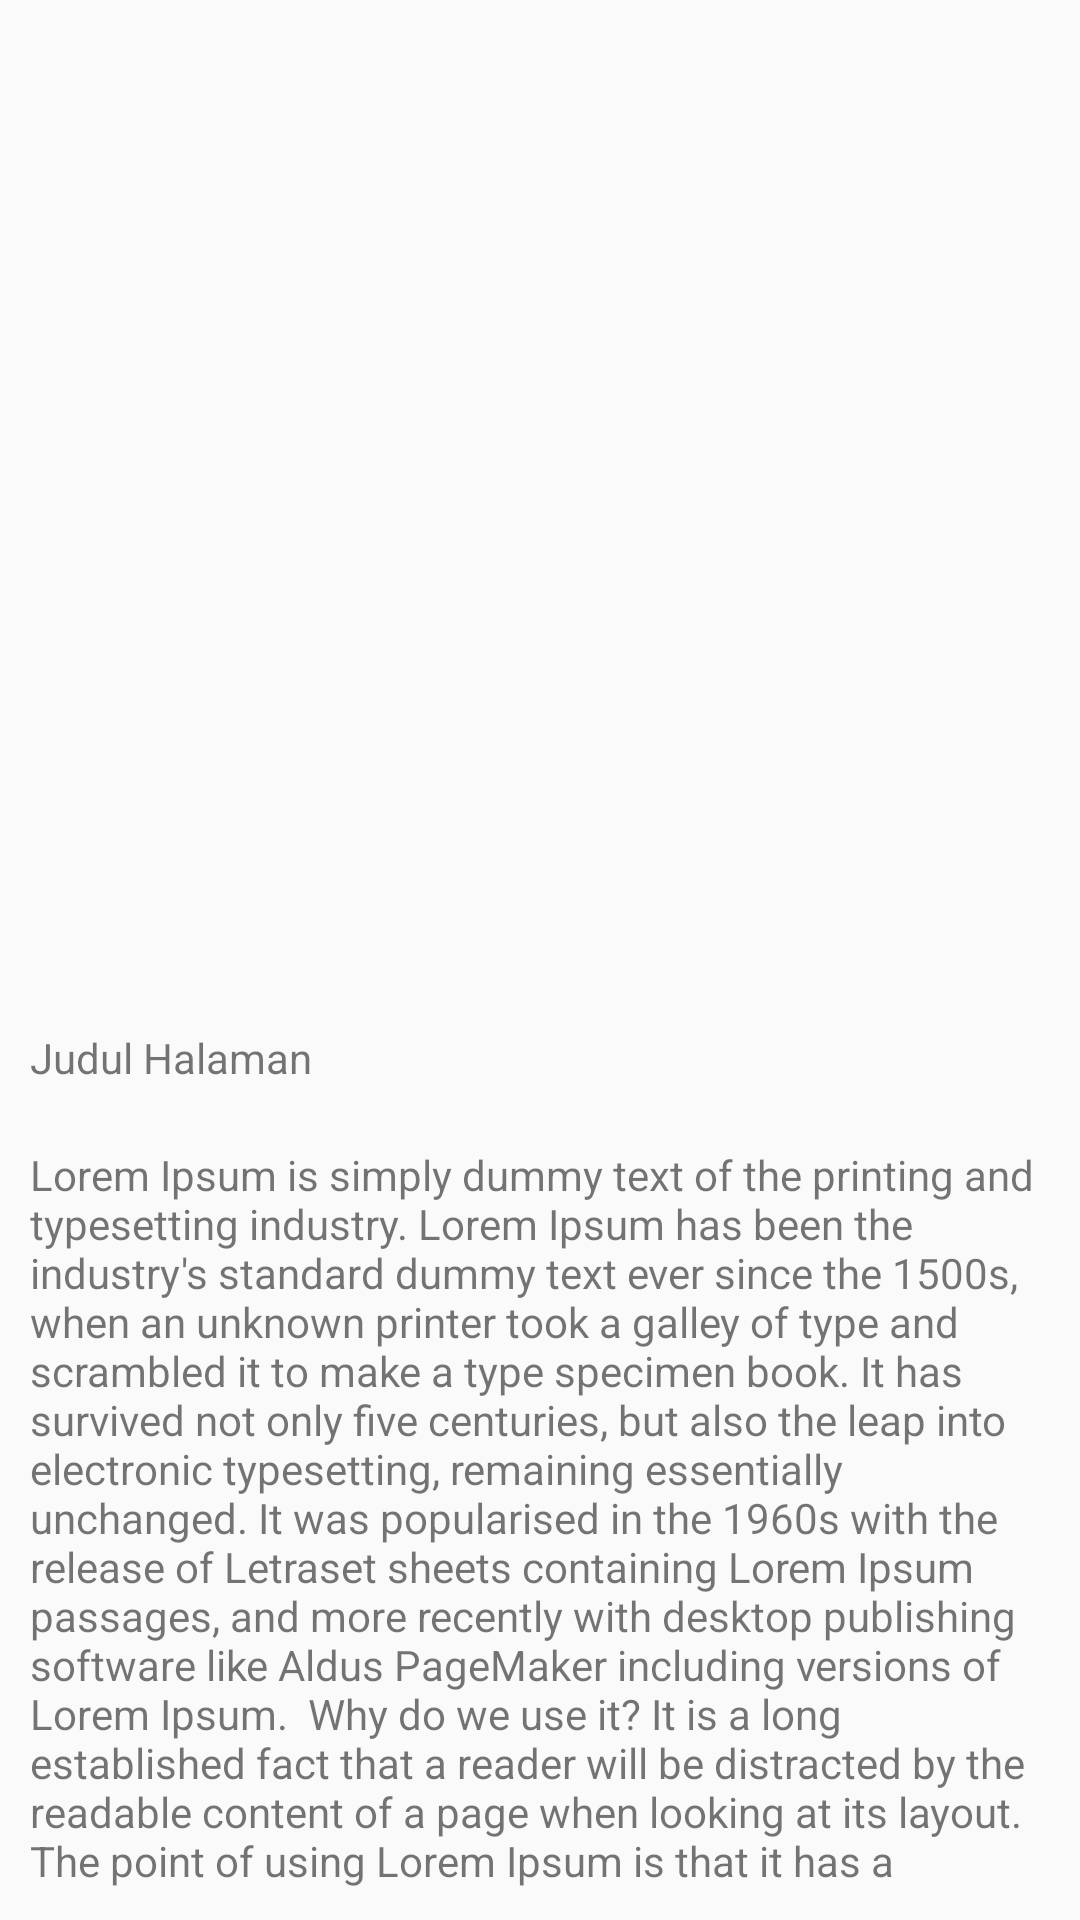

The Android layout XML behind this screen, and the referenced resources:
<!-- AndroidManifest.xml: application theme Theme.Todo -->
<!-- res/layout/activity_post_detail.xml -->
<?xml version="1.0" encoding="utf-8"?>
<LinearLayout xmlns:android="http://schemas.android.com/apk/res/android"
    xmlns:app="http://schemas.android.com/apk/res-auto"
    xmlns:tools="http://schemas.android.com/tools"
    android:layout_width="match_parent"
    android:layout_height="match_parent"
    android:orientation="vertical"
    tools:context=".ui.PostDetail">

    <ImageView
        android:id="@+id/imageView"
        android:layout_width="match_parent"
        android:layout_height="333dp"
        android:padding="10dp"
        app:srcCompat="@drawable/ic_baseline_notification_important_24" />

    <TextView
        android:id="@+id/tvTitle"
        android:layout_width="match_parent"
        android:layout_height="wrap_content"
        android:padding="10dp"
        android:text="Judul Halaman" />

    <TextView
        android:id="@+id/tvContent"
        android:layout_width="match_parent"
        android:layout_height="wrap_content"
        android:padding="10dp"
        android:text="Lorem Ipsum is simply dummy text of the printing and typesetting industry. Lorem Ipsum has been the industry's standard dummy text ever since the 1500s, when an unknown printer took a galley of type and scrambled it to make a type specimen book. It has survived not only five centuries, but also the leap into electronic typesetting, remaining essentially unchanged. It was popularised in the 1960s with the release of Letraset sheets containing Lorem Ipsum passages, and more recently with desktop publishing software like Aldus PageMaker including versions of Lorem Ipsum.  Why do we use it? It is a long established fact that a reader will be distracted by the readable content of a page when looking at its layout. The point of using Lorem Ipsum is that it has a more-or-less normal distribution of letters, as opposed to using 'Content here, content here', making it look like readable English. Many desktop publishing packages and web page editors now use Lorem Ipsum as their default model text, and a search for 'lorem ipsum' will uncover many web sites still in their infancy. Various versions have evolved over the years, sometimes by accident, sometimes on purpose (injected humour and the like).   Where does it come from? Contrary to popular belief, Lorem Ipsum is not simply random text. It has roots in a piece of classical Latin literature from 45 BC, making it over 2000 years old. Richard McClintock, a Latin professor at Hampden-Sydney College in Virginia, looked up one of the more obscure Latin words, consectetur, from a Lorem Ipsum passage, and going through the cites of the word in classical literature, discovered the undoubtable source. Lorem Ipsum comes from sections 1.10.32 and 1.10.33 of &quot;de Finibus Bonorum et Malorum&quot; (The Extremes of Good and Evil) by Cicero, written in 45 BC. This book is a treatise on the theory of ethics, very popular during the Renaissance. The first line of Lorem Ipsum, &quot;Lorem ipsum dolor sit amet..&quot;, comes from a line in section 1.10.32.  The standard chunk of Lorem Ipsum used since the 1500s is reproduced below for those interested. Sections 1.10.32 and 1.10.33 from &quot;de Finibus Bonorum et Malorum&quot; by Cicero are also reproduced in their exact original form, accompanied by English versions from the 1914 translation by H. Rackham.  Where can I get some? There are many variations of passages of Lorem Ipsum available, but the majority have suffered alteration in some form, by injected humour, or randomised words which don't look even slightly believable. If you are going to use a passage of Lorem Ipsum, you need to be sure there isn't anything embarrassing hidden in the middle of text. All the Lorem Ipsum generators on the Internet tend to repeat predefined chunks as necessary, making this the first true generator on the Internet. It uses a dictionary of over 200 Latin words, combined with a handful of model sentence structures, to generate Lorem Ipsum which looks reasonable. The generated Lorem Ipsum is therefore always free from repetition, injected humour, or non-characteristic words etc.  5 	paragraphs 	words 	bytes 	lists 	Start with 'Lorem ipsum dolor sit amet...' " />
</LinearLayout>
<!-- resources referenced by this layout -->
<resources>
  <!-- drawable ic_baseline_notification_important_24 (drawable) -->
  <vector android:height="24dp" android:tint="#1DE9B6"
      android:viewportHeight="24" android:viewportWidth="24"
      android:width="24dp" xmlns:android="http://schemas.android.com/apk/res/android">
      <path android:fillColor="@android:color/white" android:pathData="M18,16v-5c0,-3.07 -1.64,-5.64 -4.5,-6.32L13.5,4c0,-0.83 -0.67,-1.5 -1.5,-1.5s-1.5,0.67 -1.5,1.5v0.68C7.63,5.36 6,7.92 6,11v5l-2,2v1h16v-1l-2,-2zM13,16h-2v-2h2v2zM13,12h-2L11,8h2v4zM12,22c1.1,0 2,-0.9 2,-2h-4c0,1.1 0.89,2 2,2z"/>
  </vector>
  <style name="Theme.Todo" parent="Theme.AppCompat.Light.NoActionBar">
          
          <item name="colorPrimary">@color/purple_500</item>
          <item name="colorPrimaryVariant">@color/purple_700</item>
          <item name="colorOnPrimary">@color/white</item>
          
          <item name="colorSecondary">@color/teal_200</item>
          <item name="colorSecondaryVariant">@color/teal_700</item>
          <item name="colorOnSecondary">@color/black</item>
          
          <item name="android:statusBarColor">@color/purple_200</item>
          <item name="android:windowLightStatusBar">false</item>
          
      </style>
  <color name="purple_500">#D1B3FF</color>
  <color name="purple_700">#B399FF</color>
  <color name="white">#FAFAFA</color>
  <color name="teal_200">#B2F0E9</color>
  <color name="teal_700">#80CBC4</color>
  <color name="black">#4D4D4D</color>
  <color name="purple_200">#E6CCFF</color>
</resources>
